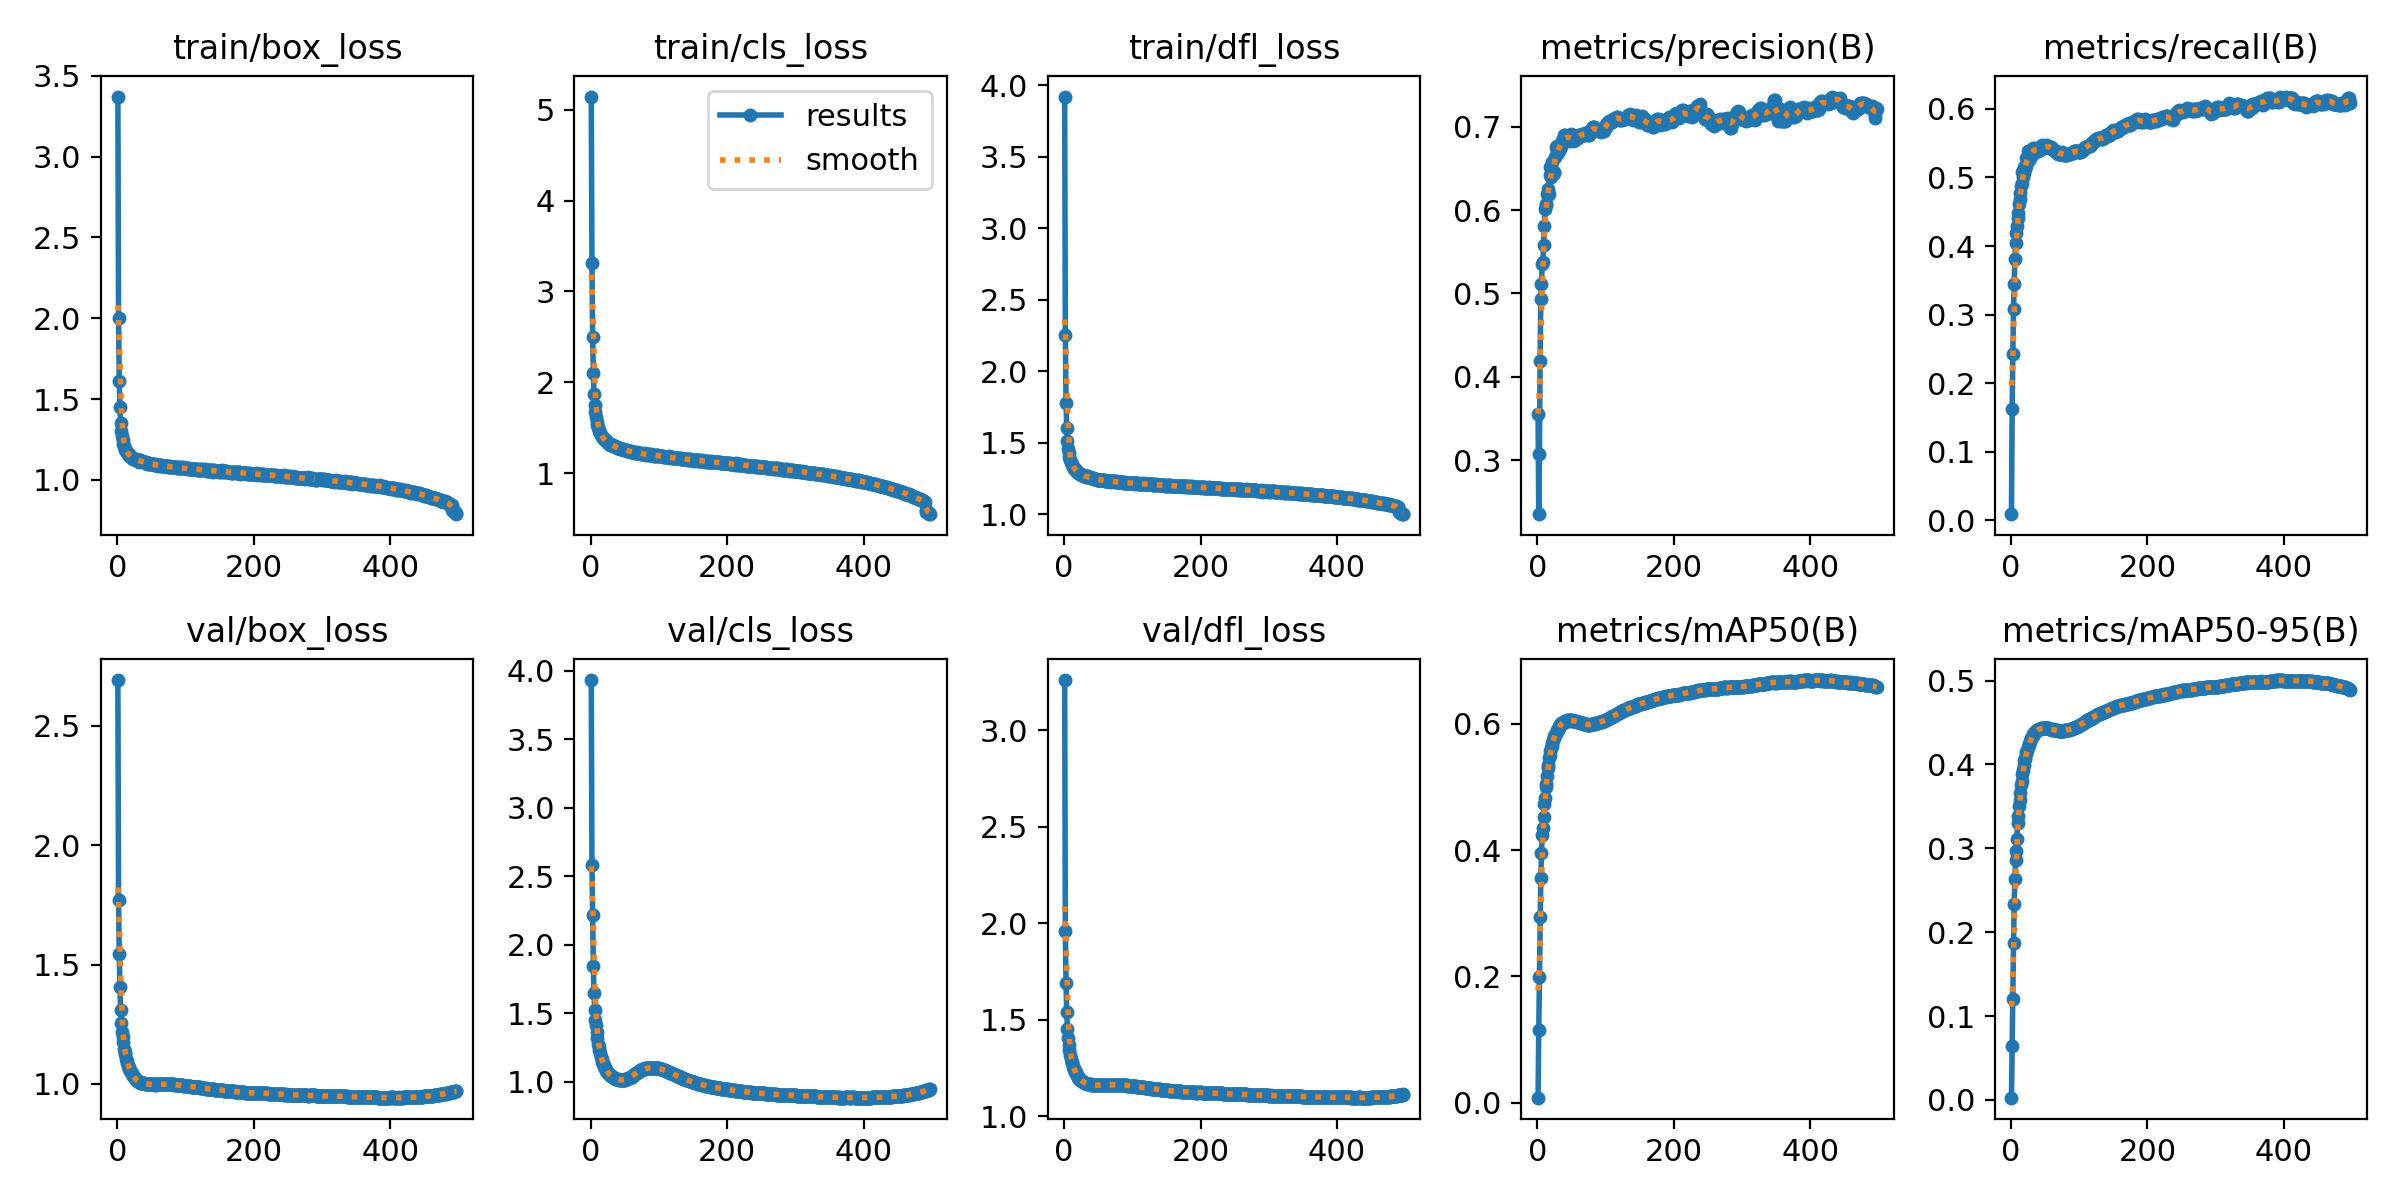

The data file committed next to this chart (first rows):
epoch, time, train/box_loss, train/cls_loss, train/dfl_loss, metrics/precision(B), metrics/recall(B), metrics/mAP50(B), metrics/mAP50-95(B), val/box_loss, val/cls_loss, val/dfl_loss, lr/pg0, lr/pg1, lr/pg2, lr/pg3, lr/pg4, lr/pg5, lr/pg6, lr/pg7
1, 326.6, 3.372, 5.144, 3.92, 0.3551, 0.00919, 0.00768, 0.00263, 2.691, 3.933, 3.261, 0.009978, 0.003326, 0.009978, 0.003326, 0.009978, 0.003326, 0.009978, 0.003326
2, 602.4, 2.004, 3.311, 2.25, 0.2356, 0.1625, 0.1152, 0.06424, 1.771, 2.583, 1.959, 0.01994, 0.006646, 0.01994, 0.006646, 0.01994, 0.006646, 0.01994, 0.006646
3, 874.8, 1.611, 2.497, 1.775, 0.3075, 0.2426, 0.1993, 0.1199, 1.543, 2.215, 1.69, 0.02986, 0.009953, 0.02986, 0.009953, 0.02986, 0.009953, 0.02986, 0.009953
4, 1147, 1.449, 2.105, 1.604, 0.4196, 0.309, 0.2933, 0.1872, 1.406, 1.842, 1.539, 0.02982, 0.009941, 0.02982, 0.009941, 0.02982, 0.009941, 0.02982, 0.009941
5, 1421, 1.353, 1.876, 1.51, 0.493, 0.345, 0.3558, 0.2334, 1.31, 1.647, 1.453, 0.02976, 0.009921, 0.02976, 0.009921, 0.02976, 0.009921, 0.02976, 0.009921
6, 1696, 1.3, 1.747, 1.455, 0.5109, 0.3818, 0.3949, 0.2635, 1.254, 1.523, 1.406, 0.0297, 0.009901, 0.0297, 0.009901, 0.0297, 0.009901, 0.0297, 0.009901
7, 1970, 1.273, 1.67, 1.424, 0.5349, 0.4051, 0.4241, 0.2862, 1.22, 1.448, 1.368, 0.02964, 0.009881, 0.02964, 0.009881, 0.02964, 0.009881, 0.02964, 0.009881
8, 2242, 1.245, 1.617, 1.399, 0.5374, 0.4189, 0.4351, 0.2963, 1.195, 1.414, 1.343, 0.02958, 0.009861, 0.02958, 0.009861, 0.02958, 0.009861, 0.02958, 0.009861
9, 2516, 1.221, 1.563, 1.376, 0.5577, 0.4289, 0.453, 0.3112, 1.175, 1.364, 1.318, 0.02952, 0.009842, 0.02952, 0.009842, 0.02952, 0.009842, 0.02952, 0.009842
10, 2790, 1.209, 1.528, 1.361, 0.5805, 0.4407, 0.4737, 0.33, 1.148, 1.32, 1.298, 0.02947, 0.009822, 0.02947, 0.009822, 0.02947, 0.009822, 0.02947, 0.009822
11, 3064, 1.199, 1.505, 1.351, 0.6011, 0.4478, 0.483, 0.3387, 1.132, 1.278, 1.281, 0.02941, 0.009802, 0.02941, 0.009802, 0.02941, 0.009802, 0.02941, 0.009802
12, 3337, 1.187, 1.477, 1.341, 0.6068, 0.4607, 0.4995, 0.351, 1.126, 1.254, 1.274, 0.02935, 0.009782, 0.02935, 0.009782, 0.02935, 0.009782, 0.02935, 0.009782
13, 3610, 1.177, 1.461, 1.331, 0.6061, 0.4682, 0.5046, 0.3575, 1.103, 1.232, 1.256, 0.02929, 0.009762, 0.02929, 0.009762, 0.02929, 0.009762, 0.02929, 0.009762
14, 3884, 1.17, 1.439, 1.323, 0.6195, 0.477, 0.5181, 0.3665, 1.095, 1.209, 1.248, 0.02923, 0.009743, 0.02923, 0.009743, 0.02923, 0.009743, 0.02923, 0.009743
15, 4158, 1.165, 1.425, 1.316, 0.6176, 0.4881, 0.5301, 0.3756, 1.086, 1.183, 1.241, 0.02917, 0.009723, 0.02917, 0.009723, 0.02917, 0.009723, 0.02917, 0.009723
16, 4431, 1.161, 1.414, 1.312, 0.6255, 0.4919, 0.5342, 0.3806, 1.076, 1.166, 1.231, 0.02911, 0.009703, 0.02911, 0.009703, 0.02911, 0.009703, 0.02911, 0.009703
17, 4704, 1.158, 1.401, 1.307, 0.6197, 0.508, 0.5451, 0.3884, 1.07, 1.144, 1.227, 0.02905, 0.009683, 0.02905, 0.009683, 0.02905, 0.009683, 0.02905, 0.009683
18, 4979, 1.149, 1.39, 1.301, 0.6423, 0.5012, 0.55, 0.3932, 1.064, 1.133, 1.219, 0.02899, 0.009663, 0.02899, 0.009663, 0.02899, 0.009663, 0.02899, 0.009663
19, 5252, 1.145, 1.372, 1.296, 0.6515, 0.5064, 0.5572, 0.3997, 1.054, 1.122, 1.211, 0.02893, 0.009644, 0.02893, 0.009644, 0.02893, 0.009644, 0.02893, 0.009644
20, 5523, 1.144, 1.373, 1.293, 0.64, 0.516, 0.5611, 0.4052, 1.049, 1.108, 1.205, 0.02887, 0.009624, 0.02887, 0.009624, 0.02887, 0.009624, 0.02887, 0.009624
21, 5795, 1.136, 1.366, 1.289, 0.6475, 0.5126, 0.5647, 0.4063, 1.044, 1.102, 1.2, 0.02881, 0.009604, 0.02881, 0.009604, 0.02881, 0.009604, 0.02881, 0.009604
22, 6069, 1.137, 1.361, 1.286, 0.657, 0.5172, 0.5701, 0.4122, 1.04, 1.09, 1.195, 0.02875, 0.009584, 0.02875, 0.009584, 0.02875, 0.009584, 0.02875, 0.009584
23, 6340, 1.131, 1.349, 1.281, 0.6429, 0.5282, 0.5743, 0.415, 1.034, 1.079, 1.189, 0.02869, 0.009564, 0.02869, 0.009564, 0.02869, 0.009564, 0.02869, 0.009564
24, 6613, 1.129, 1.342, 1.278, 0.6456, 0.529, 0.5775, 0.4175, 1.03, 1.073, 1.188, 0.02863, 0.009545, 0.02863, 0.009545, 0.02863, 0.009545, 0.02863, 0.009545
25, 6885, 1.128, 1.334, 1.275, 0.6443, 0.5386, 0.58, 0.4213, 1.028, 1.067, 1.186, 0.02857, 0.009525, 0.02857, 0.009525, 0.02857, 0.009525, 0.02857, 0.009525
26, 7155, 1.128, 1.331, 1.276, 0.6633, 0.5271, 0.5824, 0.4229, 1.023, 1.061, 1.182, 0.02851, 0.009505, 0.02851, 0.009505, 0.02851, 0.009505, 0.02851, 0.009505
27, 7428, 1.127, 1.326, 1.271, 0.6751, 0.5259, 0.5844, 0.4247, 1.019, 1.055, 1.18, 0.02846, 0.009485, 0.02846, 0.009485, 0.02846, 0.009485, 0.02846, 0.009485
28, 7697, 1.125, 1.322, 1.275, 0.6771, 0.529, 0.5885, 0.4281, 1.015, 1.051, 1.178, 0.0284, 0.009465, 0.0284, 0.009465, 0.0284, 0.009465, 0.0284, 0.009465
29, 7971, 1.121, 1.315, 1.268, 0.6711, 0.5331, 0.5904, 0.4301, 1.014, 1.046, 1.176, 0.02834, 0.009446, 0.02834, 0.009446, 0.02834, 0.009446, 0.02834, 0.009446
30, 8243, 1.119, 1.316, 1.268, 0.6681, 0.5373, 0.5907, 0.4312, 1.012, 1.043, 1.174, 0.02828, 0.009426, 0.02828, 0.009426, 0.02828, 0.009426, 0.02828, 0.009426
31, 8518, 1.119, 1.311, 1.264, 0.6766, 0.5324, 0.5929, 0.4328, 1.01, 1.04, 1.172, 0.02822, 0.009406, 0.02822, 0.009406, 0.02822, 0.009406, 0.02822, 0.009406
32, 8790, 1.109, 1.305, 1.262, 0.6747, 0.5397, 0.596, 0.4345, 1.008, 1.035, 1.169, 0.02816, 0.009386, 0.02816, 0.009386, 0.02816, 0.009386, 0.02816, 0.009386
33, 9063, 1.12, 1.301, 1.263, 0.6733, 0.5428, 0.5975, 0.4364, 1.006, 1.031, 1.169, 0.0281, 0.009366, 0.0281, 0.009366, 0.0281, 0.009366, 0.0281, 0.009366
34, 9334, 1.12, 1.303, 1.262, 0.6792, 0.5417, 0.5998, 0.4379, 1.006, 1.027, 1.168, 0.02804, 0.009347, 0.02804, 0.009347, 0.02804, 0.009347, 0.02804, 0.009347
35, 9605, 1.117, 1.3, 1.263, 0.6764, 0.5427, 0.6008, 0.4391, 1.005, 1.024, 1.167, 0.02798, 0.009327, 0.02798, 0.009327, 0.02798, 0.009327, 0.02798, 0.009327
36, 9877, 1.115, 1.296, 1.259, 0.6822, 0.5406, 0.6004, 0.439, 1.004, 1.022, 1.166, 0.02792, 0.009307, 0.02792, 0.009307, 0.02792, 0.009307, 0.02792, 0.009307
37, 10147, 1.114, 1.285, 1.257, 0.6816, 0.5397, 0.6016, 0.44, 1.004, 1.02, 1.166, 0.02786, 0.009287, 0.02786, 0.009287, 0.02786, 0.009287, 0.02786, 0.009287
38, 10419, 1.11, 1.285, 1.258, 0.6853, 0.5397, 0.6027, 0.4407, 1.003, 1.018, 1.165, 0.0278, 0.009267, 0.0278, 0.009267, 0.0278, 0.009267, 0.0278, 0.009267
39, 10690, 1.108, 1.28, 1.254, 0.6897, 0.5382, 0.6032, 0.4409, 1.002, 1.017, 1.164, 0.02774, 0.009248, 0.02774, 0.009248, 0.02774, 0.009248, 0.02774, 0.009248
40, 10961, 1.112, 1.276, 1.253, 0.6895, 0.5391, 0.6039, 0.4414, 1.002, 1.016, 1.164, 0.02768, 0.009228, 0.02768, 0.009228, 0.02768, 0.009228, 0.02768, 0.009228
41, 11231, 1.11, 1.276, 1.252, 0.6866, 0.5422, 0.6046, 0.4418, 1.002, 1.015, 1.163, 0.02762, 0.009208, 0.02762, 0.009208, 0.02762, 0.009208, 0.02762, 0.009208
42, 11501, 1.109, 1.278, 1.252, 0.6884, 0.5413, 0.605, 0.4423, 1.001, 1.014, 1.163, 0.02756, 0.009188, 0.02756, 0.009188, 0.02756, 0.009188, 0.02756, 0.009188
43, 11772, 1.105, 1.271, 1.25, 0.6887, 0.5407, 0.6051, 0.4428, 1.001, 1.014, 1.162, 0.02751, 0.009168, 0.02751, 0.009168, 0.02751, 0.009168, 0.02751, 0.009168
44, 12042, 1.097, 1.267, 1.246, 0.686, 0.5422, 0.6054, 0.4431, 1.001, 1.013, 1.162, 0.02745, 0.009149, 0.02745, 0.009149, 0.02745, 0.009149, 0.02745, 0.009149
45, 12313, 1.103, 1.27, 1.247, 0.6875, 0.5432, 0.6056, 0.4431, 1, 1.013, 1.162, 0.02739, 0.009129, 0.02739, 0.009129, 0.02739, 0.009129, 0.02739, 0.009129
46, 12584, 1.1, 1.262, 1.243, 0.6822, 0.5467, 0.6055, 0.4433, 0.9993, 1.013, 1.161, 0.02733, 0.009109, 0.02733, 0.009109, 0.02733, 0.009109, 0.02733, 0.009109
47, 12855, 1.104, 1.267, 1.245, 0.6852, 0.5457, 0.6051, 0.443, 0.9988, 1.013, 1.161, 0.02727, 0.009089, 0.02727, 0.009089, 0.02727, 0.009089, 0.02727, 0.009089
48, 13125, 1.101, 1.262, 1.242, 0.6889, 0.5431, 0.6055, 0.4435, 0.9984, 1.014, 1.16, 0.02721, 0.009069, 0.02721, 0.009069, 0.02721, 0.009069, 0.02721, 0.009069
49, 13398, 1.1, 1.253, 1.242, 0.6907, 0.544, 0.6056, 0.4433, 0.9983, 1.014, 1.16, 0.02715, 0.00905, 0.02715, 0.00905, 0.02715, 0.00905, 0.02715, 0.00905
50, 13668, 1.098, 1.257, 1.24, 0.6893, 0.5444, 0.6056, 0.4433, 0.998, 1.016, 1.16, 0.02709, 0.00903, 0.02709, 0.00903, 0.02709, 0.00903, 0.02709, 0.00903
51, 13941, 1.098, 1.256, 1.241, 0.6854, 0.5455, 0.6053, 0.4432, 0.9981, 1.017, 1.16, 0.02703, 0.00901, 0.02703, 0.00901, 0.02703, 0.00901, 0.02703, 0.00901
52, 14213, 1.1, 1.258, 1.242, 0.6828, 0.5467, 0.6053, 0.4434, 0.9984, 1.018, 1.16, 0.02697, 0.00899, 0.02697, 0.00899, 0.02697, 0.00899, 0.02697, 0.00899
53, 14485, 1.097, 1.253, 1.239, 0.6836, 0.545, 0.6047, 0.4432, 0.9982, 1.02, 1.16, 0.02691, 0.00897, 0.02691, 0.00897, 0.02691, 0.00897, 0.02691, 0.00897
54, 14756, 1.096, 1.244, 1.239, 0.6851, 0.5447, 0.6049, 0.4431, 0.9981, 1.021, 1.16, 0.02685, 0.008951, 0.02685, 0.008951, 0.02685, 0.008951, 0.02685, 0.008951
55, 15027, 1.096, 1.246, 1.236, 0.6841, 0.5453, 0.6048, 0.443, 0.9976, 1.023, 1.16, 0.02679, 0.008931, 0.02679, 0.008931, 0.02679, 0.008931, 0.02679, 0.008931
56, 15298, 1.092, 1.244, 1.237, 0.6864, 0.5446, 0.6043, 0.4427, 0.9977, 1.026, 1.16, 0.02673, 0.008911, 0.02673, 0.008911, 0.02673, 0.008911, 0.02673, 0.008911
57, 15568, 1.09, 1.236, 1.237, 0.6857, 0.5452, 0.6042, 0.4424, 0.9978, 1.028, 1.16, 0.02667, 0.008891, 0.02667, 0.008891, 0.02667, 0.008891, 0.02667, 0.008891
58, 15840, 1.092, 1.244, 1.236, 0.6872, 0.5438, 0.6035, 0.4424, 0.998, 1.031, 1.161, 0.02661, 0.008871, 0.02661, 0.008871, 0.02661, 0.008871, 0.02661, 0.008871
59, 16118, 1.088, 1.239, 1.235, 0.6858, 0.545, 0.6031, 0.4417, 0.9984, 1.034, 1.161, 0.02655, 0.008852, 0.02655, 0.008852, 0.02655, 0.008852, 0.02655, 0.008852
60, 16389, 1.092, 1.238, 1.234, 0.6889, 0.5423, 0.6032, 0.4418, 0.9985, 1.038, 1.161, 0.0265, 0.008832, 0.0265, 0.008832, 0.0265, 0.008832, 0.0265, 0.008832
... 437 more rows
